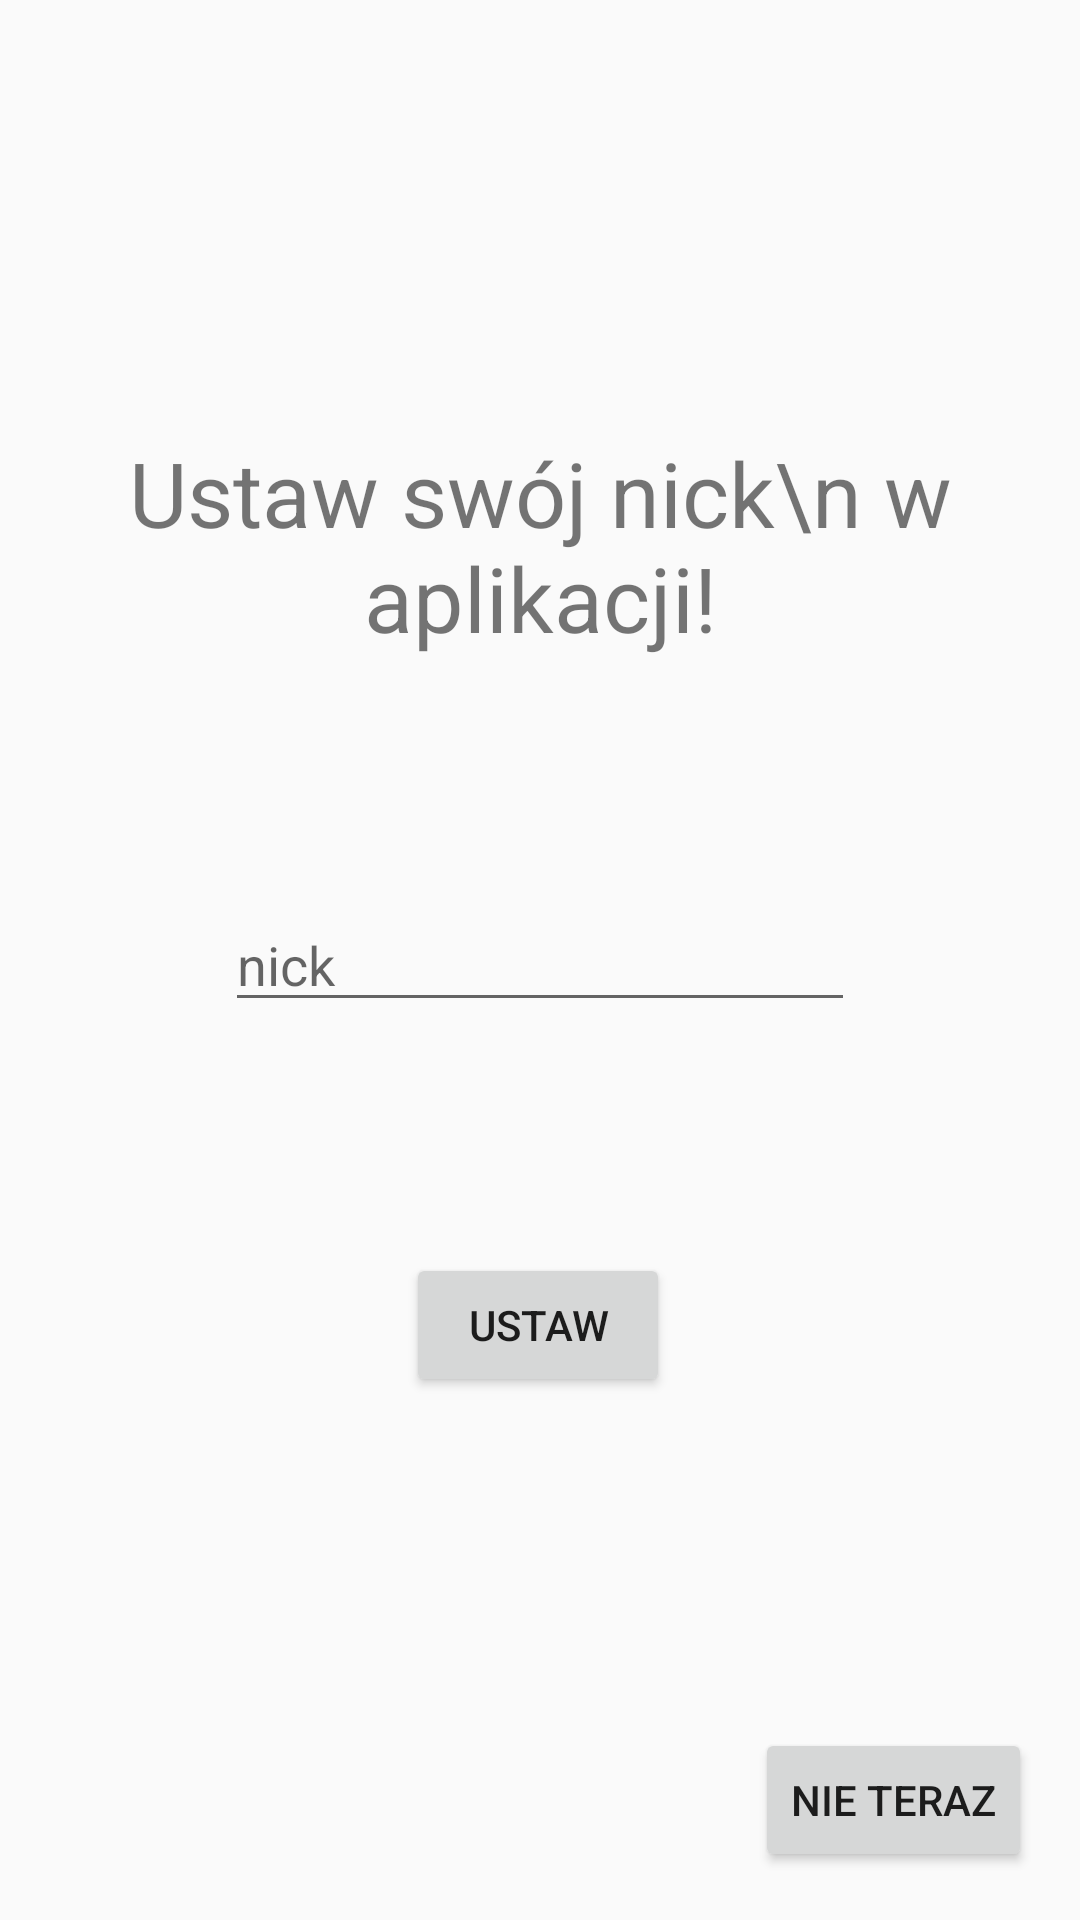

This screen was rendered from an Android layout file. Write that file and the resources it references.
<!-- AndroidManifest.xml: application theme AppTheme -->
<!-- res/layout/fragment_start.xml -->
<?xml version="1.0" encoding="utf-8"?>
<androidx.constraintlayout.widget.ConstraintLayout xmlns:android="http://schemas.android.com/apk/res/android"
    xmlns:app="http://schemas.android.com/apk/res-auto"
    xmlns:tools="http://schemas.android.com/tools"
    android:layout_width="match_parent"
    android:layout_height="match_parent"
    tools:context=".StartFragment">

    <TextView
        android:id="@+id/textView2"
        android:layout_width="wrap_content"
        android:layout_height="0dp"
        android:layout_marginBottom="80dp"
        android:text="Ustaw swój nick\n w aplikacji!"
        android:textAlignment="center"
        android:textSize="30sp"
        app:layout_constraintBottom_toTopOf="@+id/edit_text_user_nick"
        app:layout_constraintEnd_toEndOf="parent"
        app:layout_constraintHorizontal_bias="0.497"
        app:layout_constraintStart_toStartOf="parent" />

    <EditText
        android:id="@+id/edit_text_user_nick"
        android:layout_width="wrap_content"
        android:layout_height="wrap_content"
        android:ems="10"
        android:inputType="textPersonName"
        app:layout_constraintBottom_toBottomOf="parent"
        app:layout_constraintEnd_toEndOf="parent"
        app:layout_constraintStart_toStartOf="parent"
        app:layout_constraintTop_toTopOf="parent"
        android:autofillHints="true"
        android:hint="@string/hint_set_nick"/>

    <Button
        android:id="@+id/set_nick_button"
        android:layout_width="wrap_content"
        android:layout_height="48dp"
        android:layout_marginTop="77dp"
        android:text="@string/set_nick"
        app:layout_constraintEnd_toEndOf="parent"
        app:layout_constraintHorizontal_bias="0.498"
        app:layout_constraintStart_toStartOf="parent"
        app:layout_constraintTop_toBottomOf="@+id/edit_text_user_nick" />

    <Button
        android:id="@+id/not_now_button"
        android:layout_width="wrap_content"
        android:layout_height="wrap_content"
        android:layout_marginEnd="16dp"
        android:layout_marginBottom="16dp"
        android:text="@string/not_now_nick"
        app:layout_constraintBottom_toBottomOf="parent"
        app:layout_constraintEnd_toEndOf="parent" />
</androidx.constraintlayout.widget.ConstraintLayout>
<!-- resources referenced by this layout -->
<resources>
  <string name="hint_set_nick">nick</string>
  <string name="not_now_nick">nie teraz</string>
  <string name="set_nick">Ustaw</string>
  <style name="AppTheme" parent="Theme.AppCompat.Light.DarkActionBar">
          
          <item name="colorPrimary">@color/colorPrimary</item>
          <item name="colorPrimaryDark">@color/colorPrimaryDark</item>
          <item name="colorAccent">@color/colorAccent</item>
      </style>
  <color name="colorPrimary">#273051</color>
  <color name="colorPrimaryDark">#202742</color>
  <color name="colorAccent">#427EFF</color>
</resources>
